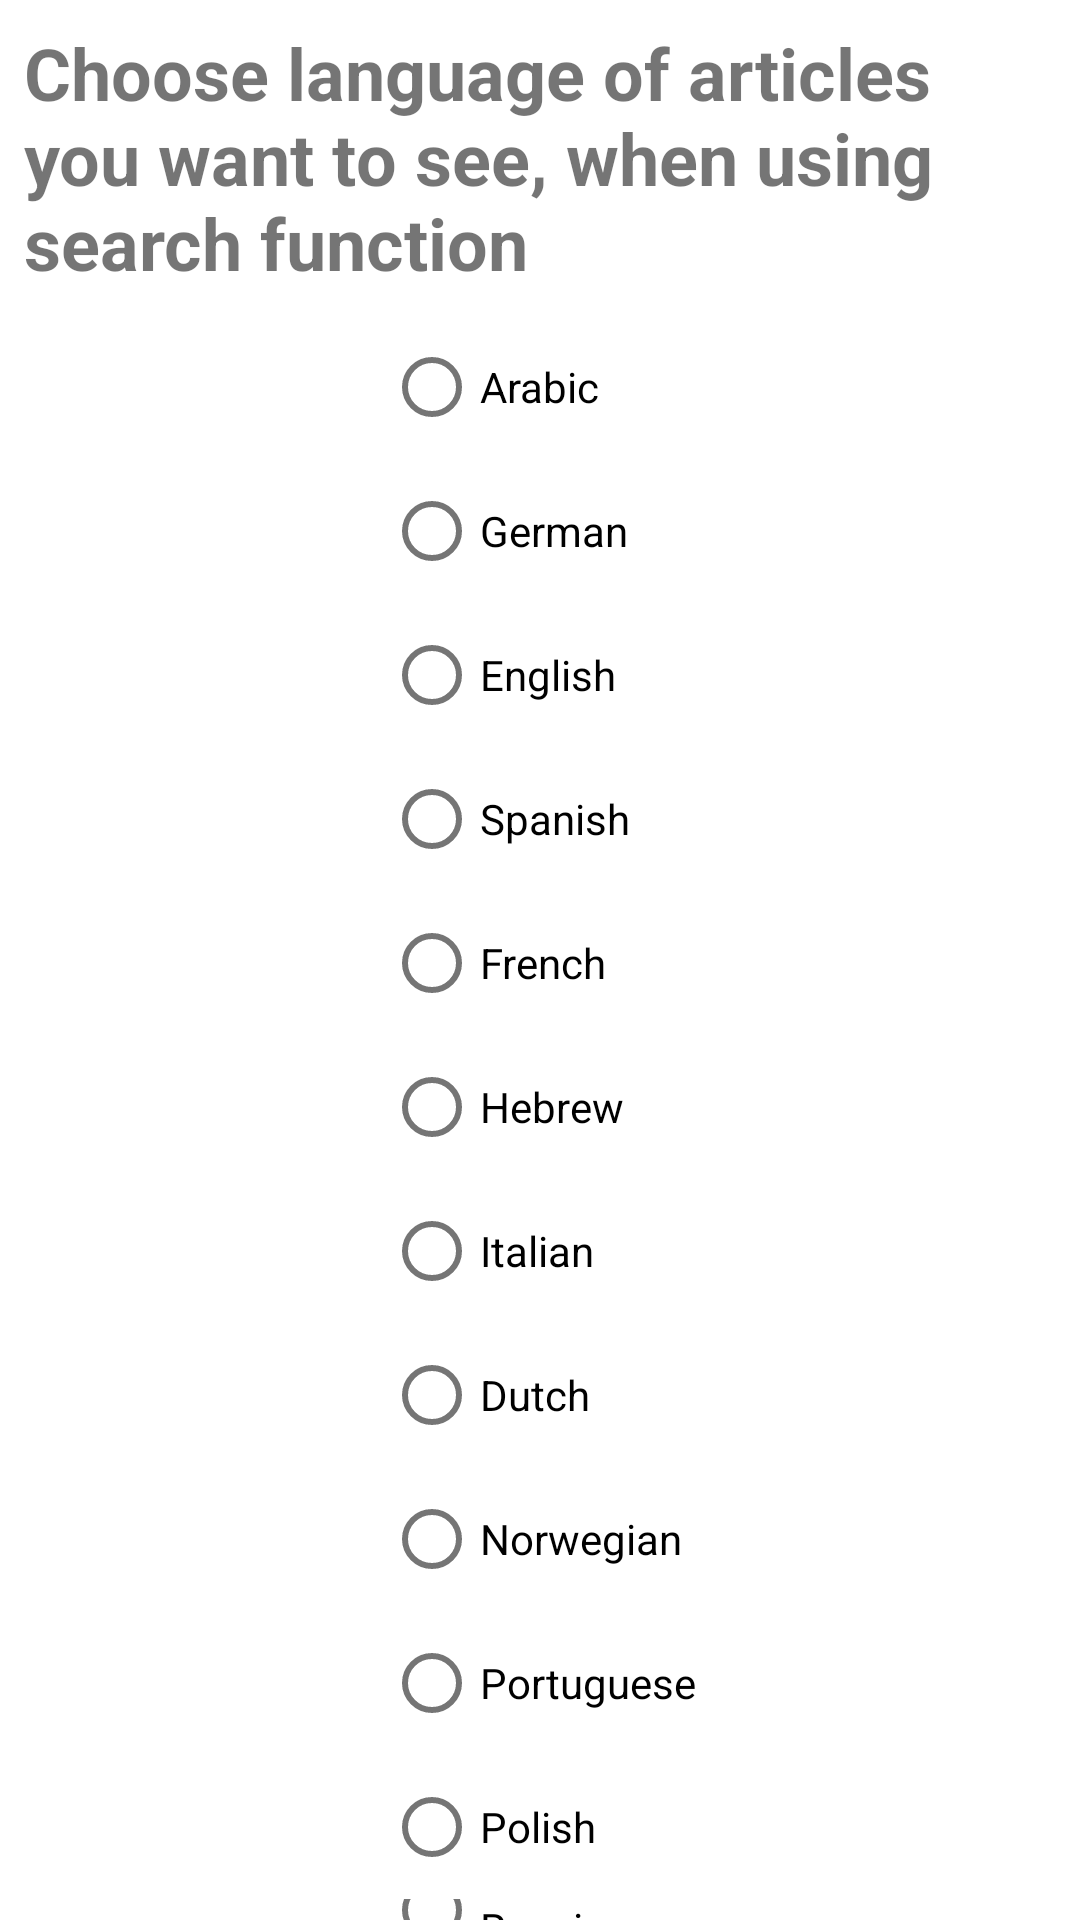

Here is an Android app screen rendered from its layout file. Give the layout XML and the strings, colors and styles it references.
<!-- AndroidManifest.xml: application theme Theme.NewsBrowser -->
<!-- res/layout/settings_fragment.xml -->
<?xml version="1.0" encoding="utf-8"?>
<layout xmlns:android="http://schemas.android.com/apk/res/android">


    <LinearLayout
        android:layout_width="match_parent"
        android:layout_height="match_parent"
        android:orientation="vertical"
        android:layout_gravity="center_horizontal">
        <com.google.android.material.textview.MaterialTextView
            android:layout_width="wrap_content"
            android:layout_height="wrap_content"
            android:textSize="24sp"
            android:textStyle="bold"
            android:layout_margin="8dp"
            android:text="@string/language_save_explanation"/>

        <RadioGroup
            android:layout_width="wrap_content"
            android:layout_height="wrap_content"
            android:layout_gravity="center_horizontal">

            <com.google.android.material.radiobutton.MaterialRadioButton
                android:layout_width="match_parent"
                android:layout_height="wrap_content"
                android:text="@string/arabic"/>

            <com.google.android.material.radiobutton.MaterialRadioButton
                android:layout_width="match_parent"
                android:layout_height="wrap_content"
                android:text="@string/german"/>
            <com.google.android.material.radiobutton.MaterialRadioButton
                android:layout_width="match_parent"
                android:layout_height="wrap_content"
                android:text="@string/english"/>

            <com.google.android.material.radiobutton.MaterialRadioButton
                android:layout_width="match_parent"
                android:layout_height="wrap_content"
                android:text="@string/spanish"/>

            <com.google.android.material.radiobutton.MaterialRadioButton
                android:layout_width="match_parent"
                android:layout_height="wrap_content"
                android:text="@string/french"/>

            <com.google.android.material.radiobutton.MaterialRadioButton
                android:layout_width="match_parent"
                android:layout_height="wrap_content"
                android:text="@string/hebrew"/>

            <com.google.android.material.radiobutton.MaterialRadioButton
                android:layout_width="match_parent"
                android:layout_height="wrap_content"
                android:text="@string/italian"/>

            <com.google.android.material.radiobutton.MaterialRadioButton
                android:layout_width="match_parent"
                android:layout_height="wrap_content"
                android:text="@string/dutch"/>

            <com.google.android.material.radiobutton.MaterialRadioButton
                android:layout_width="match_parent"
                android:layout_height="wrap_content"
                android:text="@string/norwegian"/>

            <com.google.android.material.radiobutton.MaterialRadioButton
                android:layout_width="match_parent"
                android:layout_height="wrap_content"
                android:text="@string/portuguese"/>

            <com.google.android.material.radiobutton.MaterialRadioButton
                android:layout_width="match_parent"
                android:layout_height="wrap_content"
                android:text="@string/polish"/>

            <com.google.android.material.radiobutton.MaterialRadioButton
                android:layout_width="match_parent"
                android:layout_height="wrap_content"
                android:text="@string/russian"/>
        </RadioGroup>

        <com.google.android.material.button.MaterialButton
            android:layout_width="wrap_content"
            android:layout_height="wrap_content"
            android:layout_gravity="center_horizontal"
            android:text="@string/save"/>

    </LinearLayout>
</layout>
<!-- resources referenced by this layout -->
<resources>
  <string name="arabic">Arabic</string>
  <string name="dutch">Dutch</string>
  <string name="english">English</string>
  <string name="french">French</string>
  <string name="german">German</string>
  <string name="hebrew">Hebrew</string>
  <string name="italian">Italian</string>
  <string name="language_save_explanation">Choose language of articles you want to see, when using search function</string>
  <string name="norwegian">Norwegian</string>
  <string name="polish">Polish</string>
  <string name="portuguese">Portuguese</string>
  <string name="russian">Russian</string>
  <string name="save">save</string>
  <string name="spanish">Spanish</string>
  <style name="Theme.NewsBrowser" parent="Theme.MaterialComponents.DayNight.NoActionBar">
          
          <item name="colorPrimary">@color/purple_500</item>
          <item name="colorPrimaryVariant">@color/purple_700</item>
          <item name="colorOnPrimary">@color/white</item>
          
          <item name="colorSecondary">@color/teal_200</item>
          <item name="colorSecondaryVariant">@color/teal_700</item>
          <item name="colorOnSecondary">@color/black</item>
          
          <item name="android:statusBarColor" tools:targetApi="l">?attr/colorPrimaryVariant</item>
          
      </style>
  <!-- not gathered from this repository: default colours our renderer supplied (Android Studio template values) -->
  <color name="purple_500">#FF6200EE</color>
  <color name="purple_700">#FF3700B3</color>
  <color name="teal_200">#FF03DAC5</color>
  <color name="teal_700">#FF018786</color>
  <color name="black">#FF000000</color>
  <color name="white">#FFFFFFFF</color>
</resources>
